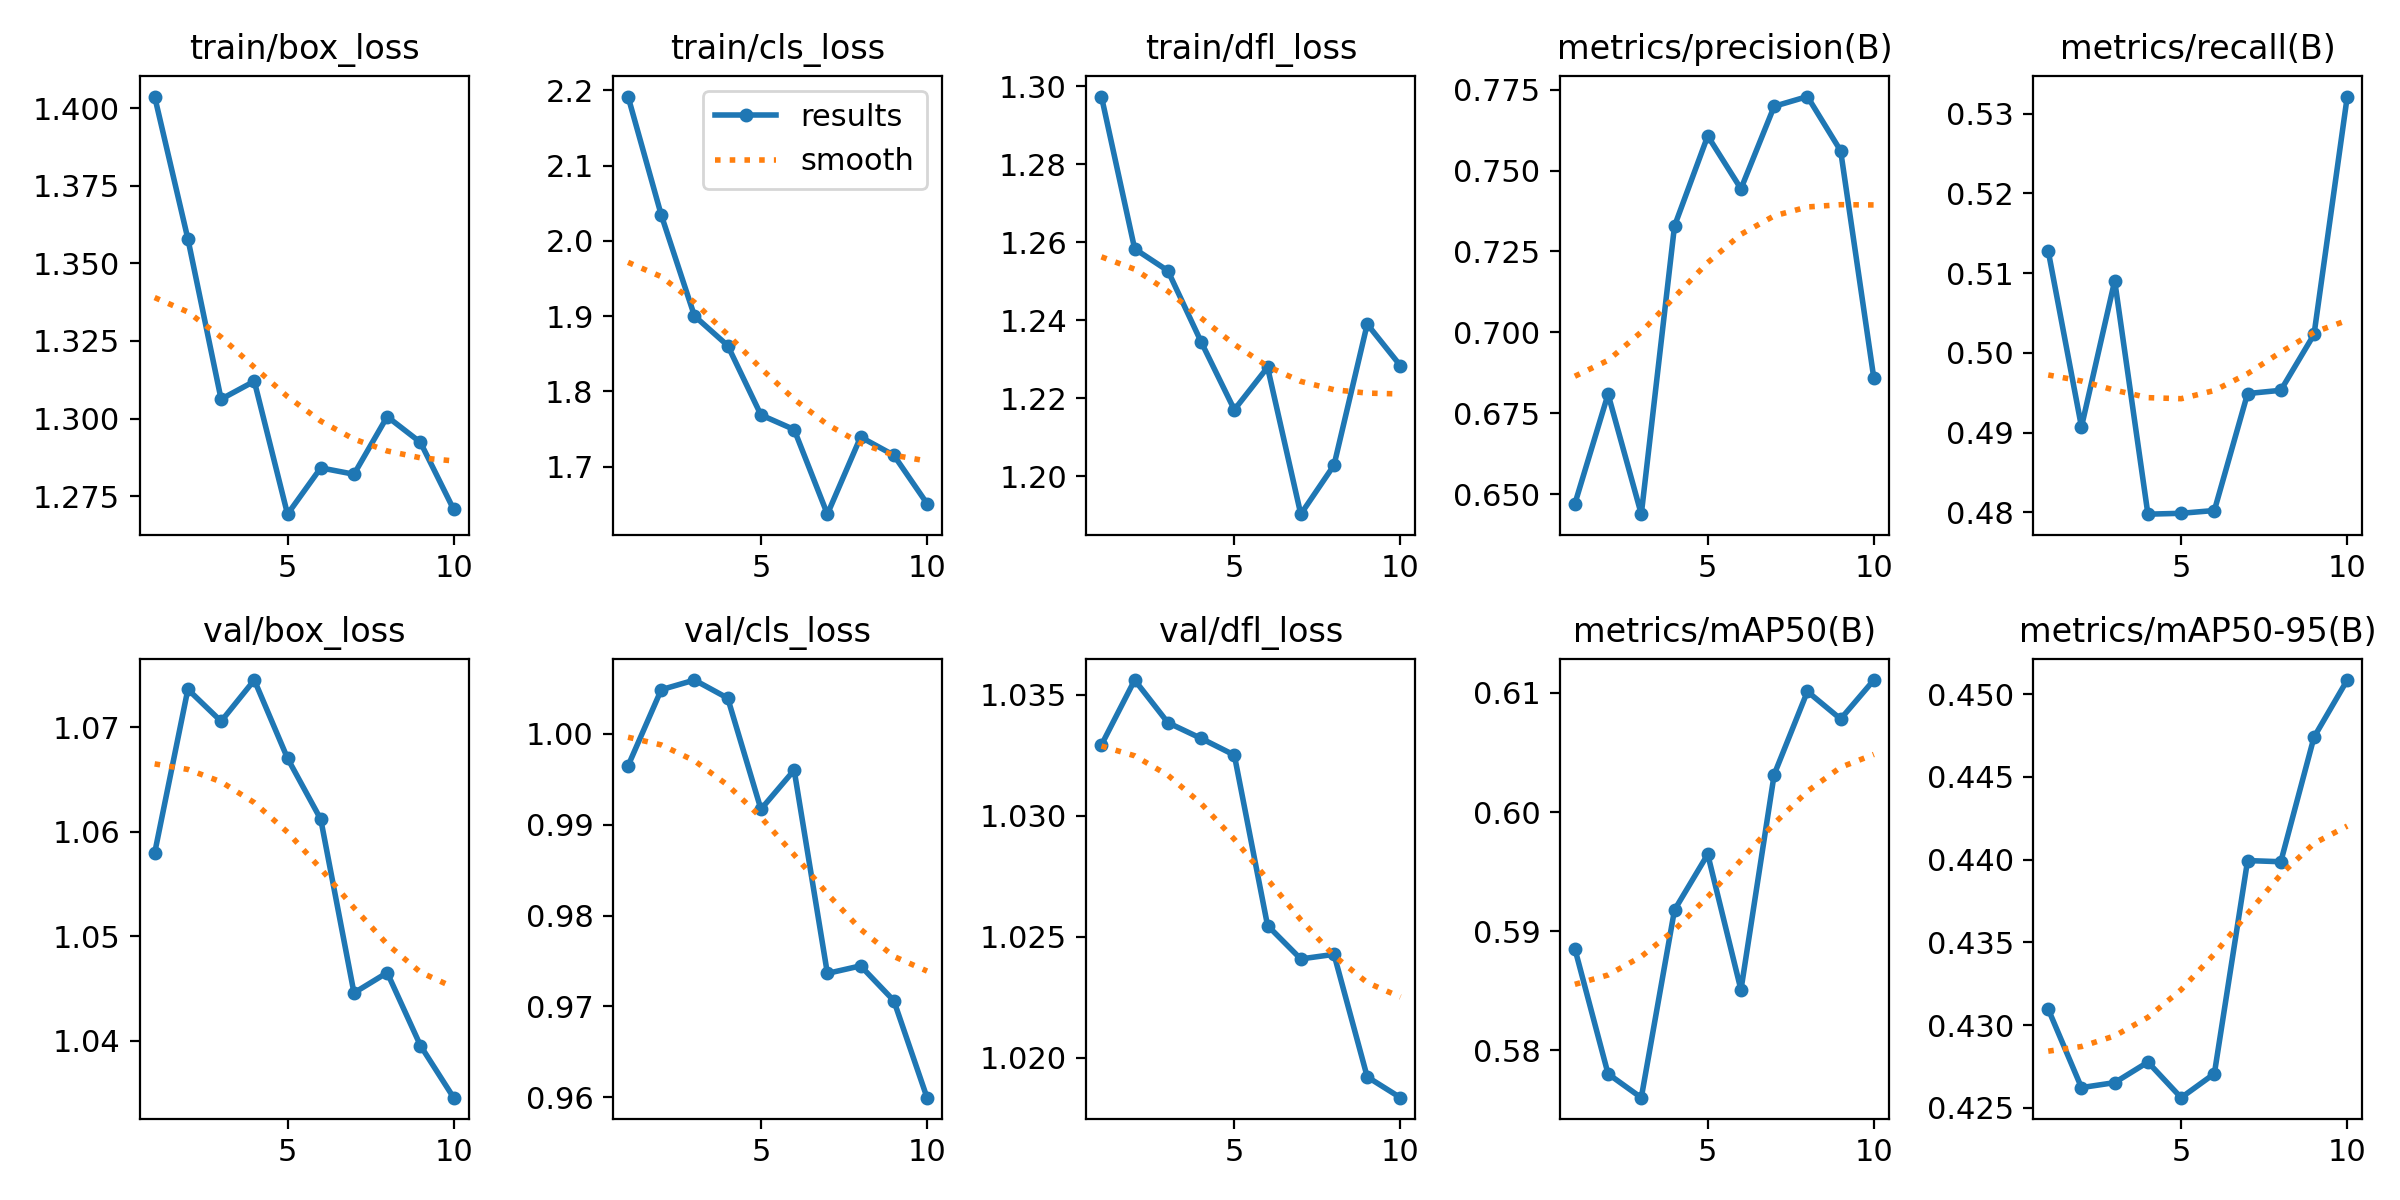

The table this chart was drawn from, first rows:
epoch, time, train/box_loss, train/cls_loss, train/dfl_loss, metrics/precision(B), metrics/recall(B), metrics/mAP50(B), metrics/mAP50-95(B), val/box_loss, val/cls_loss, val/dfl_loss, lr/pg0, lr/pg1, lr/pg2
1, 10.34, 1.404, 2.192, 1.297, 0.647, 0.5128, 0.5885, 0.431, 1.058, 0.9965, 1.033, 3.87442e-05, 3.87442e-05, 3.87442e-05
2, 14.74, 1.358, 2.034, 1.258, 0.6809, 0.4907, 0.578, 0.4262, 1.074, 1.005, 1.036, 7.06482e-05, 7.06482e-05, 7.06482e-05
3, 19, 1.306, 1.9, 1.253, 0.6438, 0.509, 0.576, 0.4265, 1.071, 1.006, 1.034, 9.46982e-05, 9.46982e-05, 9.46982e-05
4, 23.43, 1.312, 1.861, 1.235, 0.7329, 0.4798, 0.5918, 0.4278, 1.075, 1.004, 1.033, 8.3657e-05, 8.3657e-05, 8.3657e-05
5, 27.35, 1.269, 1.769, 1.217, 0.7607, 0.4799, 0.5965, 0.4256, 1.067, 0.9917, 1.033, 7.1876e-05, 7.1876e-05, 7.1876e-05
6, 31.59, 1.284, 1.749, 1.228, 0.7444, 0.4802, 0.5851, 0.4271, 1.061, 0.996, 1.025, 6.0095e-05, 6.0095e-05, 6.0095e-05
7, 35.57, 1.282, 1.637, 1.19, 0.7699, 0.4949, 0.6031, 0.4399, 1.045, 0.9736, 1.024, 4.8314e-05, 4.8314e-05, 4.8314e-05
8, 39.87, 1.301, 1.739, 1.203, 0.7729, 0.4953, 0.6101, 0.4399, 1.047, 0.9745, 1.024, 3.6533e-05, 3.6533e-05, 3.6533e-05
9, 44.14, 1.292, 1.715, 1.239, 0.7561, 0.5023, 0.6078, 0.4474, 1.04, 0.9706, 1.019, 2.4752e-05, 2.4752e-05, 2.4752e-05
10, 48.29, 1.271, 1.651, 1.228, 0.6858, 0.5322, 0.6111, 0.4508, 1.035, 0.96, 1.018, 1.2971e-05, 1.2971e-05, 1.2971e-05
